Photos from the image-classification dataset "data" in the GitHub repository JinsooKim86/ComputerVision_for_FacilityCondition. Its 2 classes are: abnormal, normal.

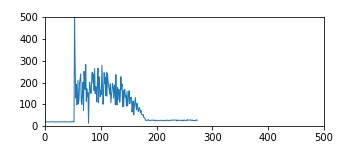
Label: abnormal

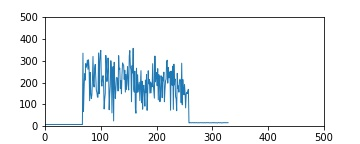
Label: abnormal

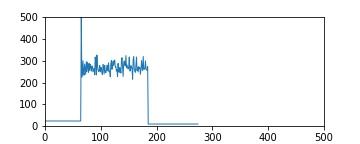
Label: normal

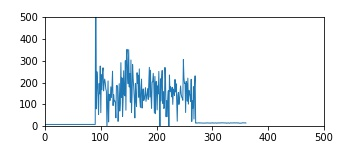
Label: abnormal

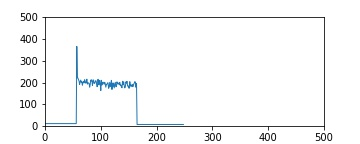
Label: normal

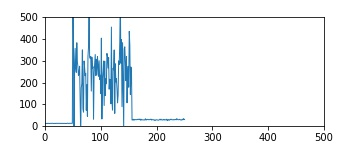
Label: abnormal
